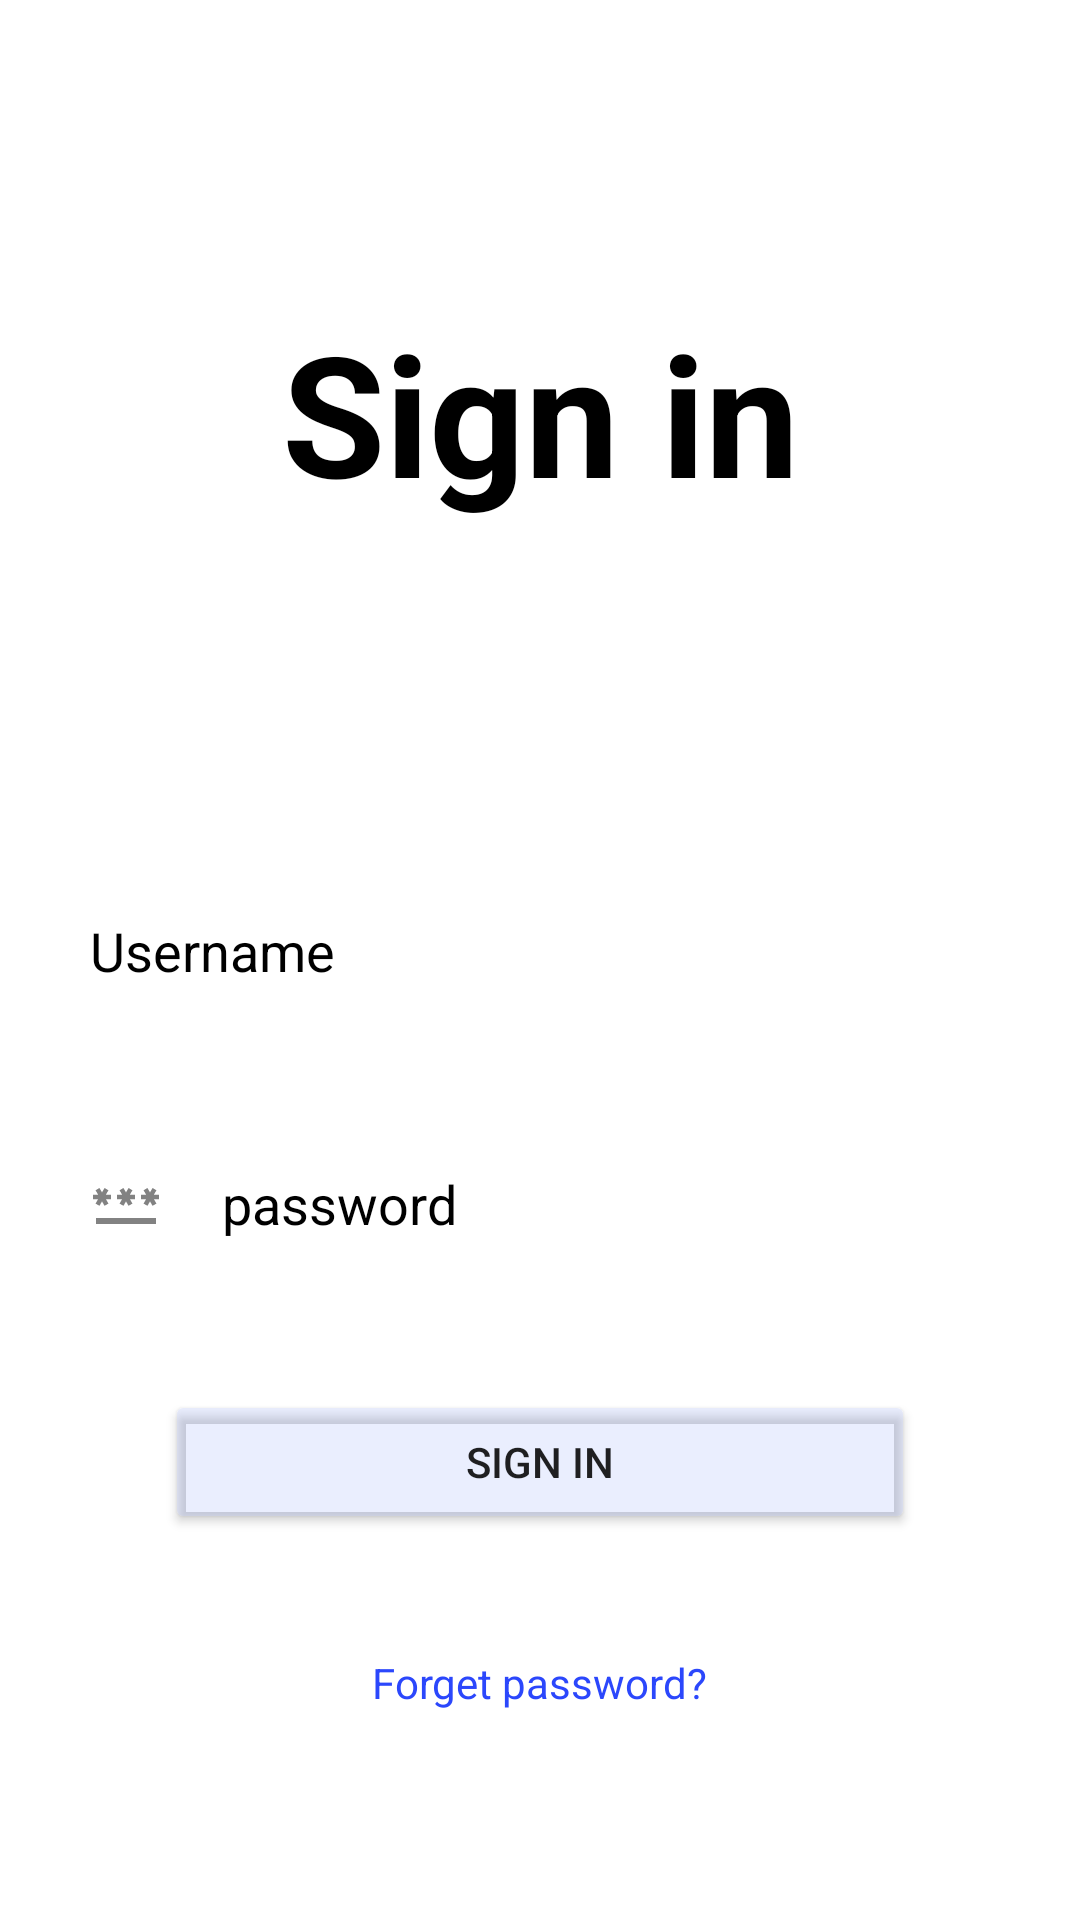

Layout XML and referenced resources for this Android screen:
<!-- AndroidManifest.xml: application theme Theme.Tics -->
<!-- res/layout/sign_in.xml -->
<?xml version="1.0" encoding="utf-8"?>
<RelativeLayout xmlns:android="http://schemas.android.com/apk/res/android"
    xmlns:app="http://schemas.android.com/apk/res-auto"
    xmlns:tools="http://schemas.android.com/tools"
    android:layout_width="match_parent"
    android:layout_height="match_parent"
    android:background="@drawable/background"
    tools:context="Sign_in">

    <TextView
        android:layout_width="match_parent"
        android:layout_height="wrap_content"
        android:layout_marginStart="30dp"
        android:layout_marginTop="100dp"
        android:layout_marginEnd="30dp"
        android:layout_marginBottom="100dp"
        android:gravity="center"
        android:text="Sign in"
        android:textColor="@color/black"
        android:textSize="56dp"
        android:textStyle="bold"
        android:id="@+id/signin"/>

    <EditText
        android:id="@+id/username"
        android:layout_width="match_parent"
        android:layout_height="wrap_content"
        android:layout_below="@id/signin"
        android:layout_marginStart="10dp"
        android:layout_marginTop="10dp"
        android:layout_marginEnd="10dp"
        android:layout_marginBottom="10dp"
        android:background="#50ffffff"
        android:drawableLeft="@drawable/ic_baseline_person_outline_24"
        android:drawablePadding="20dp"
        android:hint="Username"
        android:padding="20dp"
        android:textColor="@color/black"
        android:textColorHint="@color/black" />

    <EditText
        android:id="@+id/password"
        android:layout_width="match_parent"
        android:layout_height="wrap_content"
        android:layout_below="@id/username"
        android:hint="password"
        android:textColor="@color/black"
        android:textColorHint="@color/black"
        android:layout_margin="10dp"
        android:padding="20dp"
        android:background="#50ffffff"
        android:drawableLeft="@drawable/ic_baseline_password_24"
        android:drawablePadding="20dp"/>

    <Button
        android:layout_width="250dp"
        android:layout_height="wrap_content"
        android:id="@+id/loginbtn"
        android:layout_below="@id/password"
        android:text="Sign in"
        android:backgroundTint="#40adbdfa"
        android:layout_centerHorizontal="true"
        android:layout_margin="20dp"/>

    <TextView
        android:layout_width="wrap_content"
        android:layout_height="wrap_content"
        android:id="@+id/forget_password"
        android:text="Forget password?"
        android:textColor="#2b47fc"
        android:layout_below="@id/loginbtn"
        android:layout_centerHorizontal="true"
        android:layout_margin="20dp"/>
    <TextView
        android:id="@+id/error"
        android:layout_width="wrap_content"
        android:layout_height="wrap_content"
        android:text="@string/error_while_logging_in"
        android:textColor="#F44336"
        android:layout_below="@id/password"
        android:layout_centerHorizontal="true"
        android:visibility="gone"
        />
    <ProgressBar
        android:id="@+id/loading"
        android:layout_marginBottom="20dp"
        android:visibility="gone"
        android:layout_width="wrap_content"
        android:layout_height="wrap_content"
        />
    </RelativeLayout>
<!-- resources referenced by this layout -->
<resources>
  <!-- drawable ic_baseline_password_24 (drawable) -->
  <vector android:height="24dp" android:tint="#828282"
      android:viewportHeight="24" android:viewportWidth="24"
      android:width="24dp" xmlns:android="http://schemas.android.com/apk/res/android">
      <path android:fillColor="@android:color/white" android:pathData="M2,17h20v2H2V17zM3.15,12.95L4,11.47l0.85,1.48l1.3,-0.75L5.3,10.72H7v-1.5H5.3l0.85,-1.47L4.85,7L4,8.47L3.15,7l-1.3,0.75L2.7,9.22H1v1.5h1.7L1.85,12.2L3.15,12.95zM9.85,12.2l1.3,0.75L12,11.47l0.85,1.48l1.3,-0.75l-0.85,-1.48H15v-1.5h-1.7l0.85,-1.47L12.85,7L12,8.47L11.15,7l-1.3,0.75l0.85,1.47H9v1.5h1.7L9.85,12.2zM23,9.22h-1.7l0.85,-1.47L20.85,7L20,8.47L19.15,7l-1.3,0.75l0.85,1.47H17v1.5h1.7l-0.85,1.48l1.3,0.75L20,11.47l0.85,1.48l1.3,-0.75l-0.85,-1.48H23V9.22z"/>
  </vector>
  <string name="error_while_logging_in">Error while logging in</string>
  <style name="Theme.Tics" parent="Theme.MaterialComponents.DayNight.DarkActionBar">
          
          <item name="colorPrimary">@color/purple_500</item>
          <item name="colorPrimaryVariant">@color/purple_700</item>
          <item name="colorOnPrimary">@color/white</item>
          
          <item name="colorSecondary">@color/teal_200</item>
          <item name="colorSecondaryVariant">@color/teal_700</item>
          <item name="colorOnSecondary">@color/black</item>
          
          <item name="android:statusBarColor">?attr/colorPrimaryVariant</item>
          
      </style>
  <!-- not gathered from this repository: default colours our renderer supplied (Android Studio template values) -->
  <color name="purple_500">#FF6200EE</color>
  <color name="purple_700">#FF3700B3</color>
  <color name="teal_200">#FF03DAC5</color>
  <color name="teal_700">#FF018786</color>
  <color name="black">#FF000000</color>
  <color name="white">#FFFFFFFF</color>
</resources>
